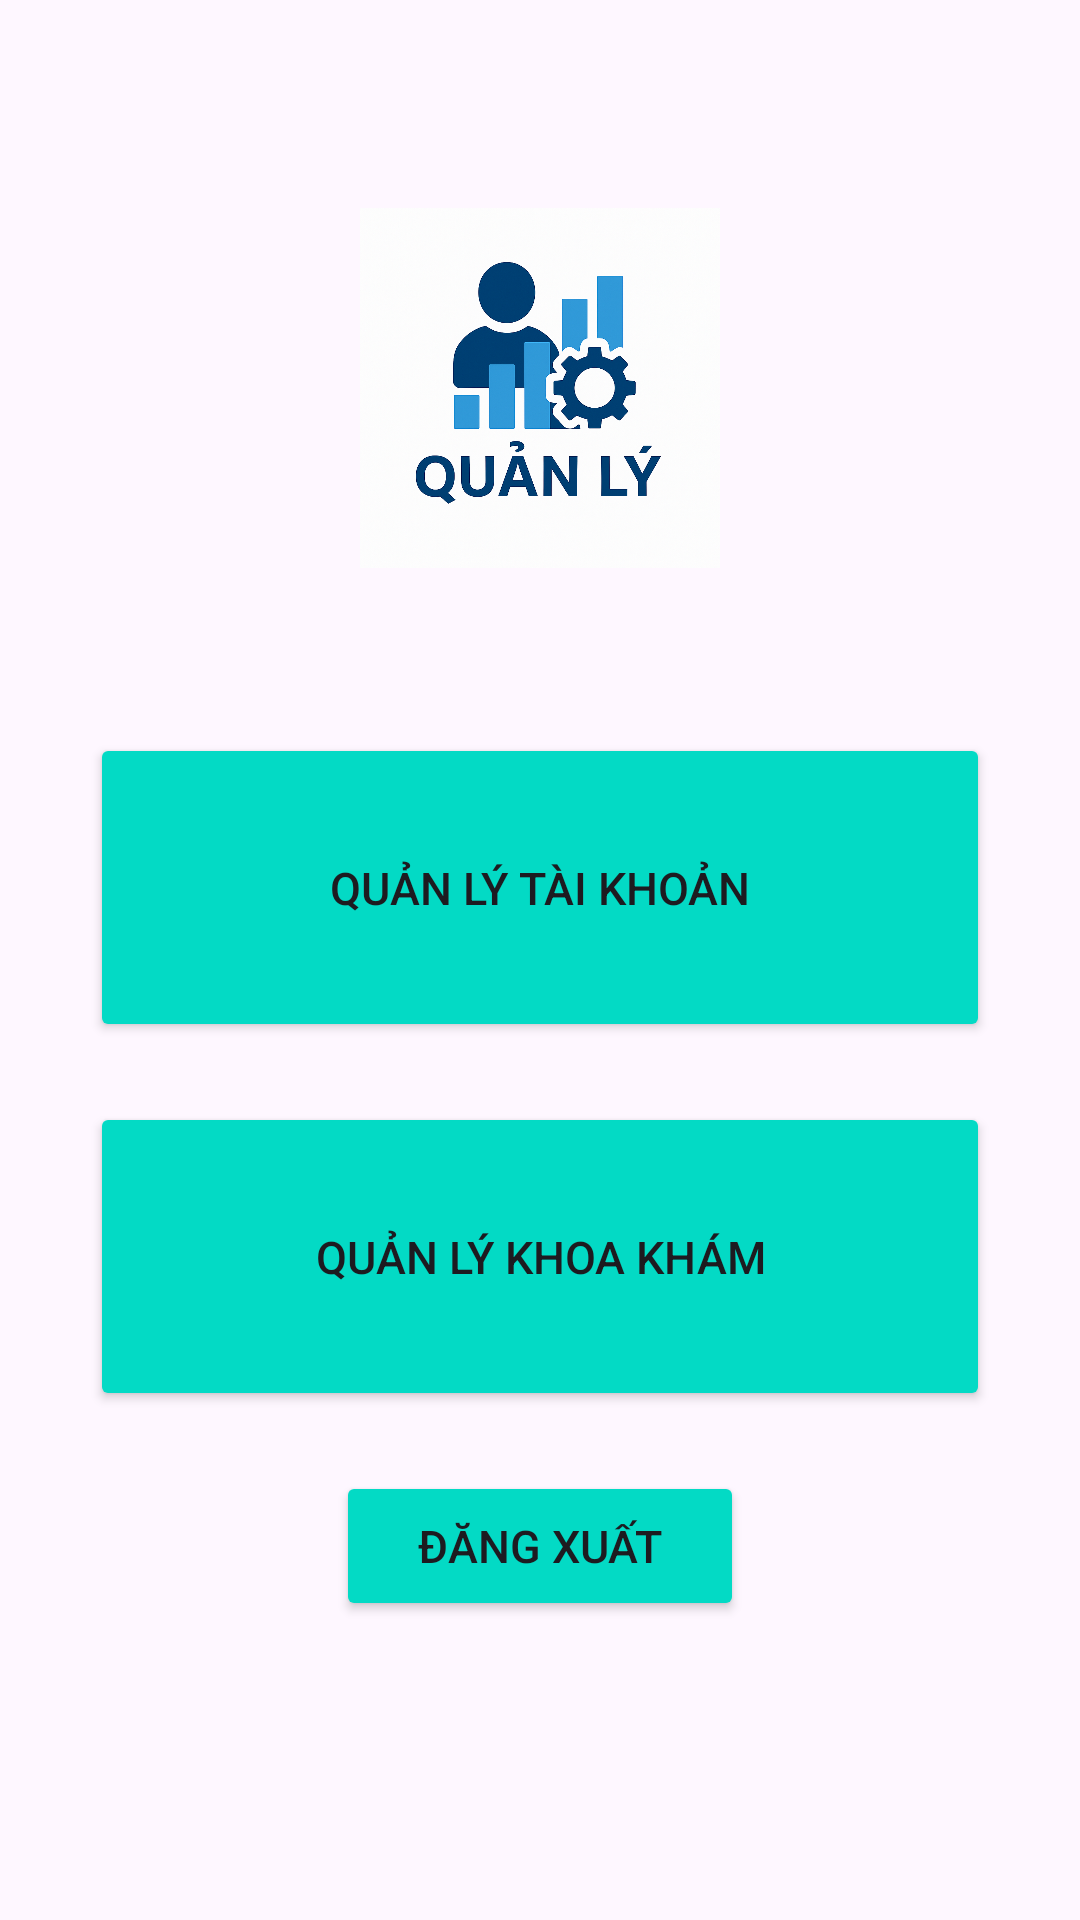

Write the Android layout XML for this screen, with the resource values it uses.
<!-- AndroidManifest.xml: application theme Theme.DoanPhongkham -->
<!-- res/layout/activity_quan_ly_trang_chinh.xml -->
<?xml version="1.0" encoding="utf-8"?>
<RelativeLayout xmlns:android="http://schemas.android.com/apk/res/android"
    xmlns:app="http://schemas.android.com/apk/res-auto"
    xmlns:tools="http://schemas.android.com/tools"
    android:id="@+id/main"
    android:layout_width="match_parent"
    android:layout_height="match_parent"
    tools:context=".Admin.QuanLyTrangChinhActivity">

    <LinearLayout
        android:layout_width="match_parent"
        android:layout_height="wrap_content"
        android:layout_centerInParent="true"
        android:gravity="center"
        android:orientation="vertical">

        <ImageView
            android:layout_width="120dp"
            android:layout_height="120dp"
            android:layout_marginBottom="25dp"
            android:src="@drawable/img" />
        <LinearLayout
            android:layout_width="match_parent"
            android:layout_height="wrap_content"
            android:layout_centerInParent="true"
            android:gravity="center"
            android:layout_margin="20dp"
            android:orientation="vertical">

            <Button
                android:id="@+id/quanly_trangchinh_button_quanlytaikhoan"
                android:layout_width="match_parent"
                android:layout_height="103dp"
                android:layout_margin="10dp"
                android:layout_marginBottom="10dp"
                android:backgroundTint="@color/colorAccent"
                android:text="Quản lý tài khoản"
                android:textSize="15dp" />

            <Button
                android:id="@+id/quanly_trangchinh_button_quanlyKhoa"
                android:layout_width="match_parent"
                android:layout_height="103dp"
                android:layout_margin="10dp"
                android:layout_marginBottom="10dp"
                android:backgroundTint="@color/colorAccent"
                android:text="Quản lý Khoa Khám"
                android:textSize="15dp" />

            <Button
                android:id="@+id/quanly_trangchinh_button_dangxuat"
                android:layout_width="136dp"
                android:layout_height="50dp"
                android:layout_margin="10dp"
                android:layout_marginBottom="10dp"
                android:backgroundTint="@color/colorAccent"
                android:text="Đăng xuất"
                android:textSize="15dp" />

        </LinearLayout>



    </LinearLayout>
</RelativeLayout>
<!-- resources referenced by this layout -->
<resources>
  <color name="colorAccent">#03DAC5</color>
  <!-- drawable img: png bitmap (drawable, 1045254 bytes) -->
  <style name="Theme.DoanPhongkham" parent="Base.Theme.DoanPhongkham" />
  <style name="Base.Theme.DoanPhongkham" parent="Theme.Material3.DayNight.NoActionBar">
          
          
      </style>
</resources>
